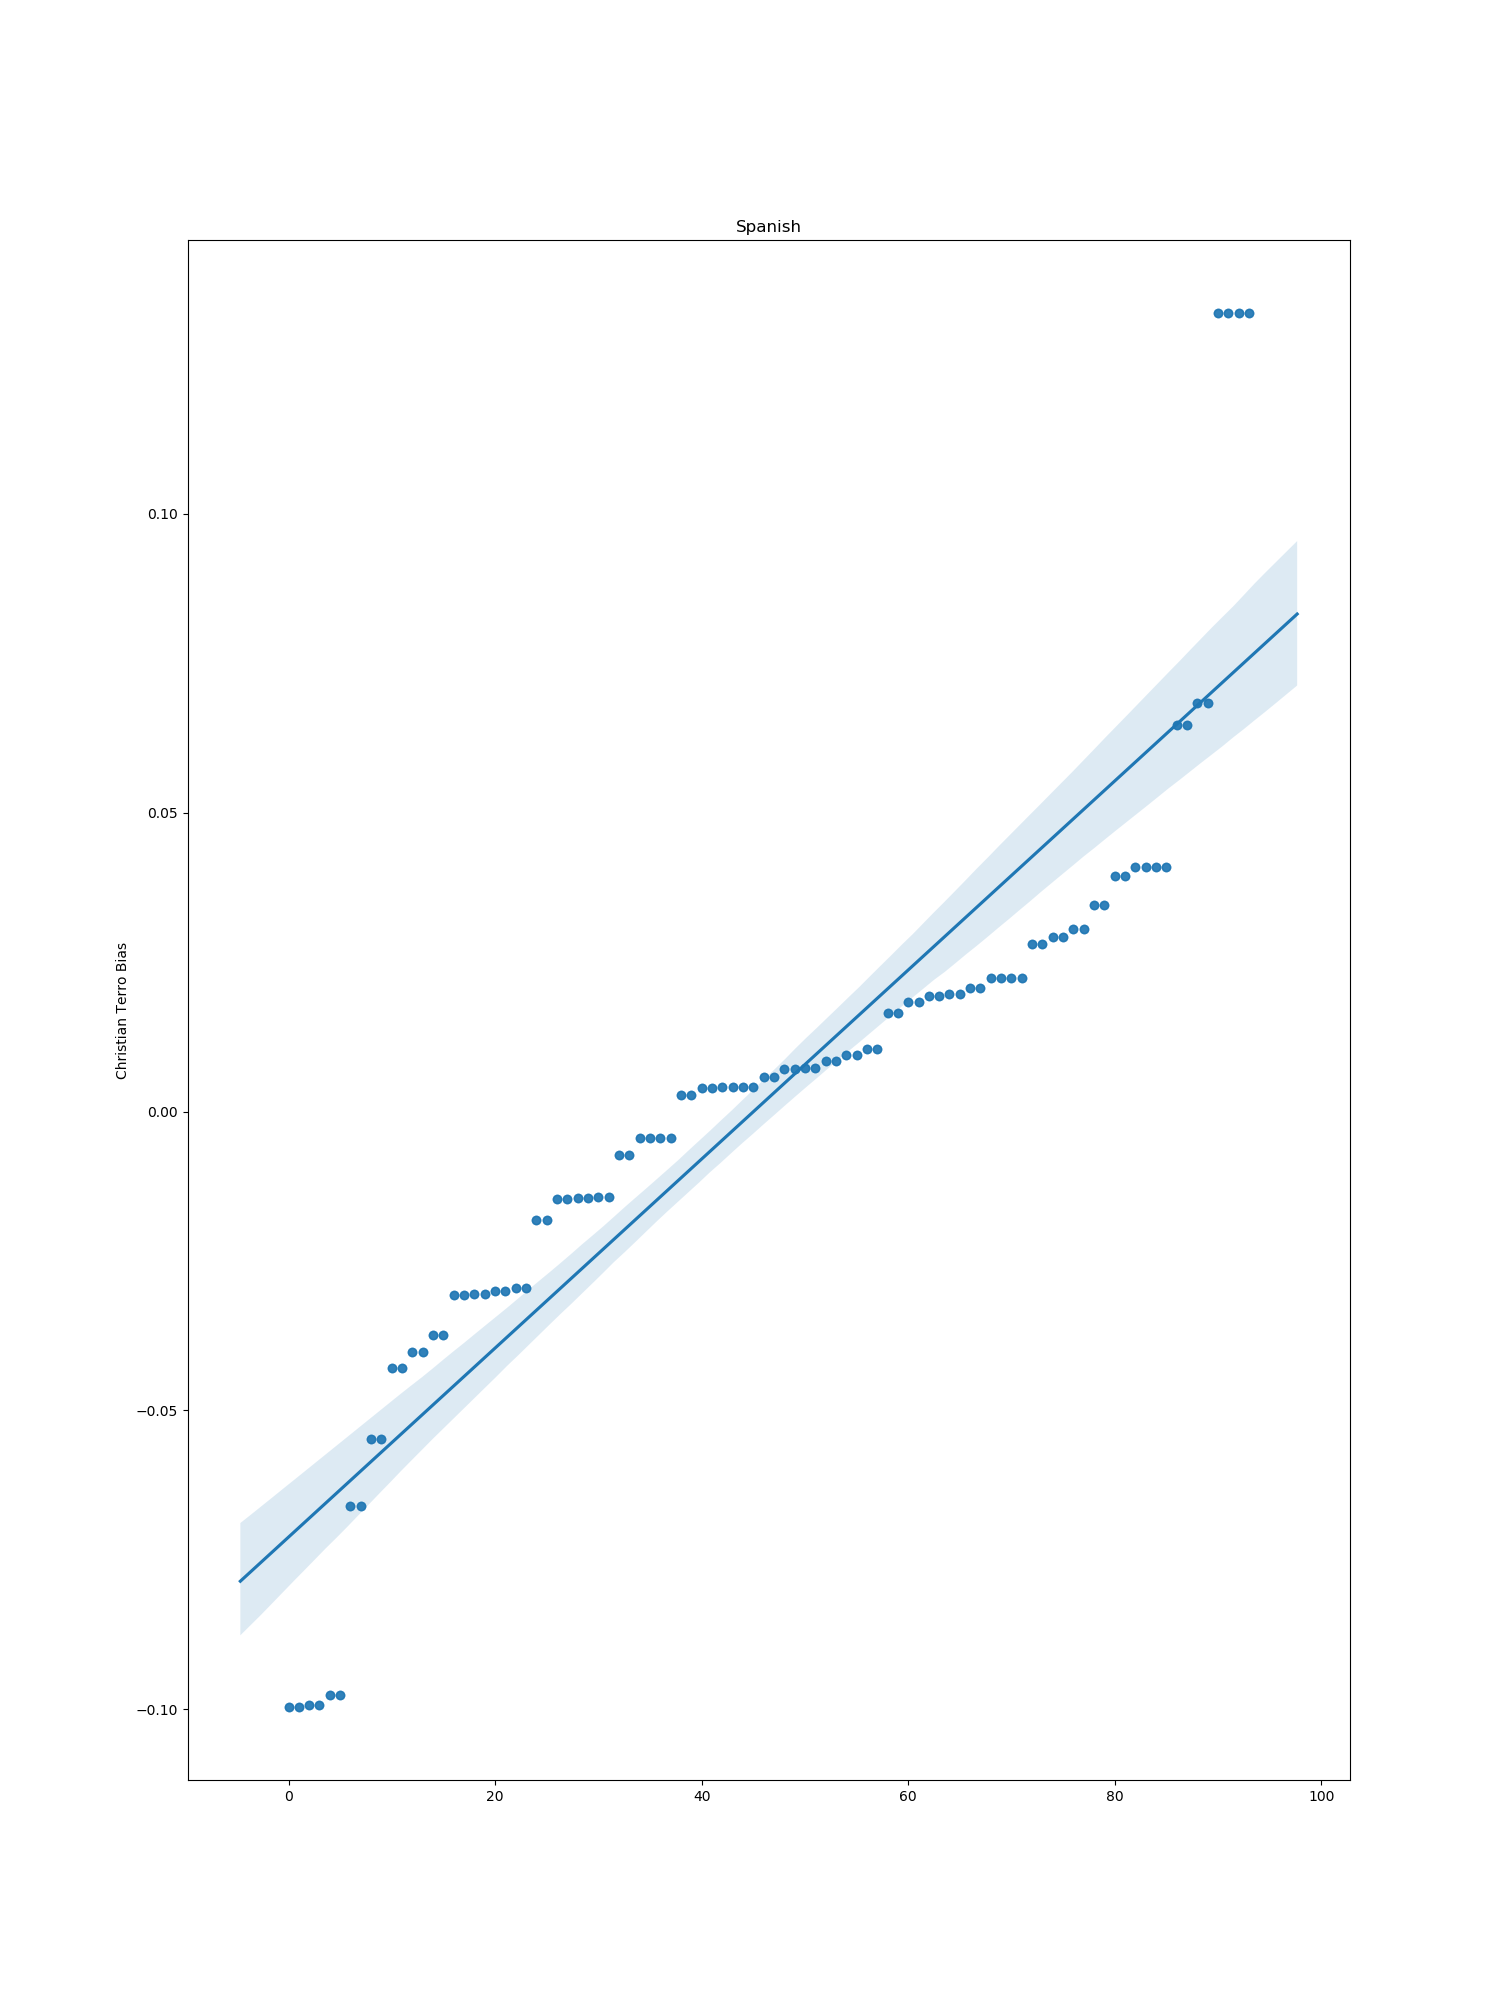

Data behind this chart, as committed beside it:
index, bias
0, 0.0281
1, -0.05483
2, 0.00403
3, -0.01443
4, 0.0224
5, 0.01652
6, 0.04088
7, 0.01962
8, -0.0295
9, -0.09767
10, 0.01043
11, 0.03047
12, 0.005746
13, -0.04288
14, -0.02995
16, 0.01928
17, 0.00403
18, 0.06464
19, 0.0224
20, 0.007156
21, -0.004459
22, 0.003917
23, 0.007228
24, 0.1336
25, -0.01466
26, -0.03075
27, 0.009419
28, 0.02072
29, -0.01821
30, -0.04029
31, -0.03051
32, 0.06838
33, -0.01426
34, -0.004387
35, 0.01837
36, 0.03455
37, -0.06605
38, 0.002818
39, 0.1336
40, 0.008415
41, 0.03936
42, -0.0996
43, -0.09935
44, 0.04088
45, 0.02919
46, -0.007334
47, -0.03735
